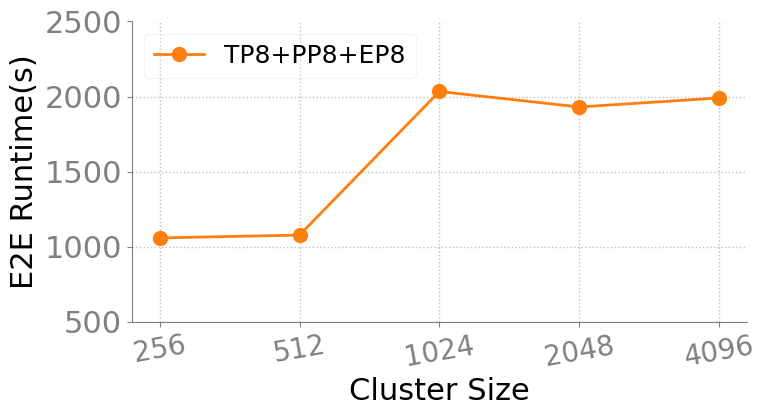

Reproduce this figure in Python. (Note: this script raises an exception after producing the figure.)
import matplotlib.pyplot as plt
import numpy as np
import matplotlib.ticker as ticker
 
# %% Style
SECONDARY_COLOR = "#808080"
FONT_SIZE_SM = 18
FONT_SIZE_MD = 20
FONT_SIZE_LG = 22
COLORS = [
    # "tab:blue", 
    # no ground truth
    "tab:orange",
    "tab:green",
    "tab:red",
    "tab:purple",
    "tab:brown",
    "tab:pink",
    "tab:gray",
    "tab:olive",
    "tab:cyan",
]
HATCHS = ["//", "xx", "\\", "oo", "..", "+", "O", "*"]

plt.rcParams.update(
    {
        "figure.figsize": (8, 4.5),
        "font.size": FONT_SIZE_SM,
        "axes.titlesize": FONT_SIZE_LG,
        "axes.labelsize": FONT_SIZE_LG,
        "font.family": "Calibri",
        "legend.framealpha": 0.5,
        "legend.fontsize": FONT_SIZE_SM,
        "axes.spines.right": False,
        "axes.spines.top": False,
        "axes.edgecolor": SECONDARY_COLOR,
        "xtick.color": SECONDARY_COLOR,
        "ytick.color": SECONDARY_COLOR,
        "xtick.labelsize": FONT_SIZE_LG,
        "ytick.labelsize": FONT_SIZE_LG,
        "grid.color": SECONDARY_COLOR,
        "grid.linestyle": ":",
        "grid.linewidth": 1,
        # enable grid
        "axes.grid": True,
        # disable x axis grid
        "axes.grid.axis": "y",
    }
)

if __name__ == "__main__":
    fig = plt.figure()
    ax = fig.add_subplot()

    x_labels = ["256", "512", "1024", "2048", "4096"]
    line_data = [
        [244+814.932, 255+822.9883575, 260+ 1773.896, 275+1655.83, 280+1710.92, "TP8+PP8+EP8"],
        # [235+24, 239+83, 243+67, 260+ 2076.82, 275+1976.14, 0, "MoE"],
    ]
    
    colors = COLORS[:len(line_data)] 
    markers = ['o', 's', '^'] 
    formatter = ticker.ScalarFormatter()

    ax.grid(True, alpha=0.5)
    
    for idx in range(0, len(line_data)):
        x_positions = np.arange(len(x_labels))
        line_values = line_data[idx][0:len(x_labels)]
        
        # 绘制折线
        hdl = ax.plot(
            x_positions,
            line_values,
            marker=markers[idx],  # 不同形状
            markersize=10,  # 标记大小
            linewidth=2,  # 线宽
            color=colors[idx],  # 相同颜色
            label=line_data[idx][-1],  # 标签
        )
        
        # 在每个数据点上添加数值标签
        # for x, y in zip(x_positions, line_values):
        #     if y > 0:
        #         # 使用工程格式显示
        #         formatted_text = formatter(y)
        #         ax.text(x, y, formatted_text, 
        #                ha='center', va='bottom',  # 水平居中，垂直底部对齐
        #                fontsize=18, fontweight='medium',
        #                color=colors[idx])

    ax.set_xticks(np.arange(len(x_labels)))
    ax.set_xticklabels(x_labels, fontsize=20, rotation=10)
    ax.set_ylabel("E2E Runtime(s)")
    # ax.set_yscale("log")
    ax.set_xlabel("Cluster Size")

    ax.yaxis.set_major_formatter(formatter)
    
    ax.set_ylim(500, 2500)

    # 图例 - 与柱状图保持相同样式
    ax.legend(framealpha=0.2, prop={"size": 18},  labelspacing=0.2, loc="upper left")
    # ax.legend(framealpha=0.2, prop={"size": 18}, draggable=True, ncols=2, labelspacing=0.2, loc="upper left")
    # plt.tight_layout(rect=[0, 0, 0.85, 1]) 
    plt.tight_layout()
    plt.savefig('./output/scale_end-to-end_moe_big.pdf')
    plt.show()
